Run: headless pygame with SDL's dummy video driver; simulated clock (each Clock.tick advances the game by its frame time, no real sleeping); random seed 0; keys injected as events and as key.get_pressed() state; no mouse input.
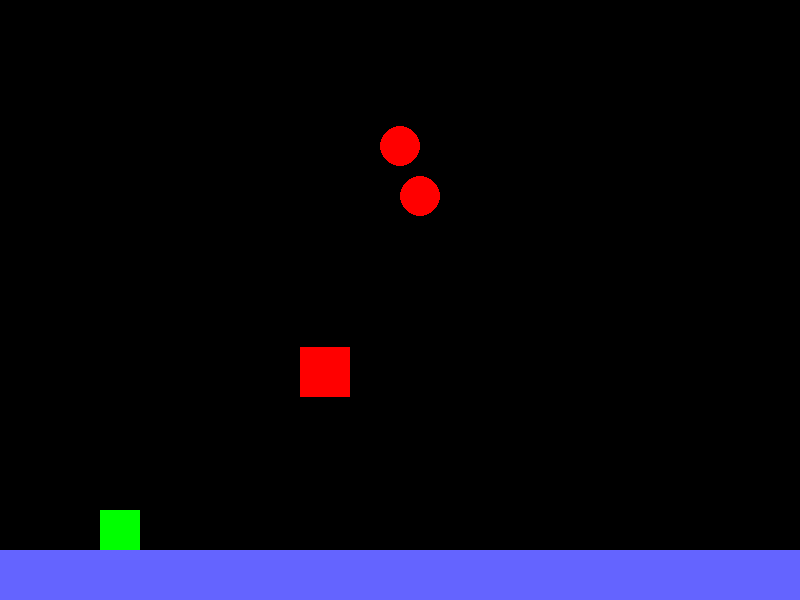
Frame 1 of 4 · flips 1–60 · no input
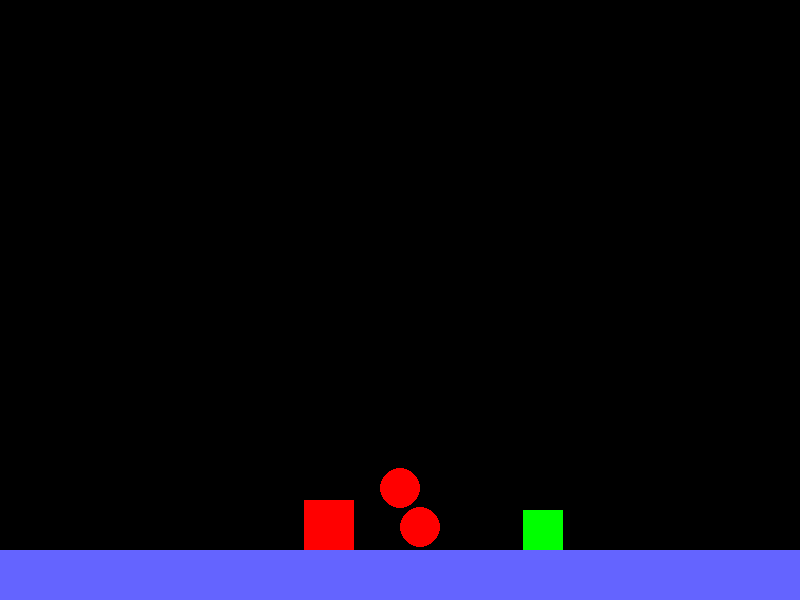
Frame 2 of 4 · flips 61–180 · tapped SPACE, RETURN · held RIGHT (→), D
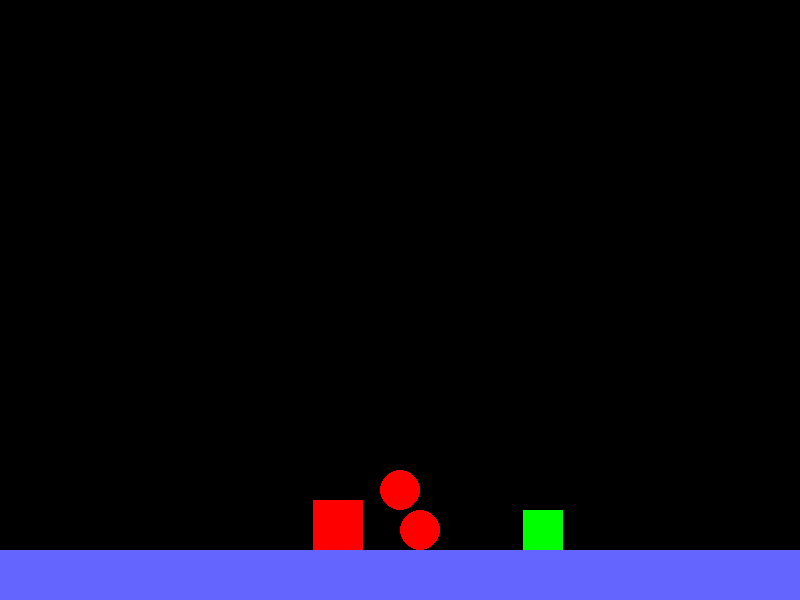
Frame 3 of 4 · flips 181–300 · held DOWN (↓), S
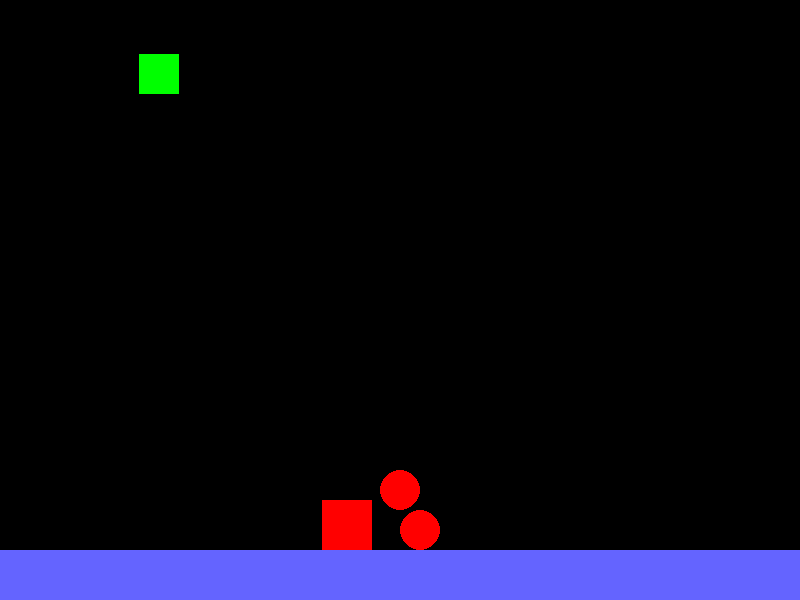
Frame 4 of 4 · flips 301–420 · held LEFT (←), A, UP (↑), W

The pygame program that drew these frames:

import pygame
import math

# Constants
GRAVITY = 100
FRICTION = 0.98
ELASTICITY = 0.1  # Coefficient of restitution for bouncy collisions

class Rigidbody():
    def __init__(self, x, y, width, height, mass=1):
        self.mass = mass
        self.inv_mass = 1 / mass if mass > 0 else 0
        self.rect = pygame.Rect(x, y, width, height)
        self.position = pygame.Vector2(self.rect.center)
        self.velocity = pygame.Vector2(0, 0)
        self.acceleration = pygame.Vector2(0, 0)
        self.angular_velocity = 0
        self.rotation = 0
        self.is_grounded = False

    def apply_force(self, force):
        self.acceleration += force * self.inv_mass

    def apply_torque(self, torque):
        inertia = (1 / 12) * self.mass * (self.rect.width ** 2 + self.rect.height ** 2)
        self.angular_velocity += torque / inertia

    def apply_gravity(self):
        if not self.is_grounded:
            self.apply_force(pygame.Vector2(0, GRAVITY * self.mass))

    def update(self, dt):
        # Update velocity and position
        self.velocity += self.acceleration * dt
        self.position += self.velocity * dt
        self.rotation += self.angular_velocity * dt
        self.rect.center = self.position

        # Apply friction
        if self.is_grounded:
            self.velocity.x *= FRICTION

        # Reset acceleration
        self.acceleration = pygame.Vector2(0, 0)

    def check_collision(self, other):
        if isinstance(other, Circle):
            self.aabb_circle_collision(other)
        elif isinstance(self, Circle) and isinstance(other, Circle):
            self.circle_collision(other)
        else:
            self.aabb_collision(other)

    def aabb_collision(self, other):
        if self.rect.colliderect(other.rect):
            penetration_vector = self.resolve_penetration(self.rect, other.rect)
            self.position -= penetration_vector / 2
            other.position += penetration_vector / 2
            normal = pygame.Vector2(0, -1 if penetration_vector.y else 1)
            self.resolve_velocity(other, normal)

    def aabb_circle_collision(self, circle):
        closest_x = max(self.rect.left, min(circle.position.x, self.rect.right))
        closest_y = max(self.rect.top, min(circle.position.y, self.rect.bottom))
        closest_point = pygame.Vector2(closest_x, closest_y)
        distance_vector = circle.position - closest_point
        distance = distance_vector.length()
        if distance < circle.radius:
            overlap = circle.radius - distance
            normal = distance_vector.normalize()
            circle.position += normal * overlap
            self.resolve_velocity(circle, normal)

    def resolve_penetration(self, rect1, rect2):
        dx = min(rect1.right - rect2.left, rect2.right - rect1.left)
        dy = min(rect1.bottom - rect2.top, rect2.bottom - rect1.top)
        if abs(dx) < abs(dy):
            return pygame.Vector2(dx, 0)
        else:
            return pygame.Vector2(0, dy)

    def resolve_velocity(self, other, normal):
        relative_velocity = self.velocity - other.velocity
        normal_velocity = relative_velocity.dot(normal)
        if normal_velocity > 0:
            return

        impulse = -(1 + ELASTICITY) * normal_velocity
        impulse /= self.inv_mass + other.inv_mass

        impulse_vector = impulse * normal
        self.velocity += impulse_vector * self.inv_mass
        other.velocity -= impulse_vector * other.inv_mass

    def draw(self, screen):
        pygame.draw.rect(screen, (255, 0, 0), self.rect)

class Circle(Rigidbody):
    def __init__(self, x, y, radius, mass=1):
        super().__init__(x - radius, y - radius, radius * 2, radius * 2, mass)
        self.radius = radius

    def circle_collision(self, other):
        distance_vector = self.position - other.position
        distance = distance_vector.length()
        if distance < self.radius + other.radius:
            overlap = (self.radius + other.radius) - distance
            normal = distance_vector.normalize()
            self.position += normal * (overlap / 2)
            other.position -= normal * (overlap / 2)
            self.resolve_velocity(other, normal)

    def draw(self, screen):
        pygame.draw.circle(screen, (255, 0, 0), (int(self.position.x), int(self.position.y)), self.radius)

class Platform(Rigidbody):
    def __init__(self, x, y, width, height):
        super().__init__(x, y, width, height, mass=math.inf)  # Infinite mass to make it static

    def apply_gravity(self):
        pass  # Platforms do not experience gravity

    def update(self, dt):
        pass  # Platforms do not update their position

    def draw(self, screen):
        pygame.draw.rect(screen, (100, 100, 255), self.rect)  # Draw platform in blue

class CharacterBody2D():
    def __init__(self, x, y, width, height):
        self.rect = pygame.Rect(x, y, width, height)
        self.position = pygame.Vector2(self.rect.topleft)
        self.velocity = pygame.Vector2(0, 0)
        self.is_grounded = False
        self.normal = pygame.Vector2(0, 0)

    def move_and_slide(self, velocity, floor_normal=pygame.Vector2(0, -1)):
        self.velocity = velocity

        # Apply movement
        self.position += self.velocity
        self.rect.topleft = self.position

        # Reset normal and grounded state
        self.normal = pygame.Vector2(0, 0)
        self.is_grounded = False

        # Simulate collisions
        for other in objects:
            if other is not self and self.rect.colliderect(other.rect):
                if isinstance(other, Rigidbody) and other.mass < math.inf:
                    self.push_rigidbody(other)  # Apply force to the rigidbody
                self.resolve_collision(other)

    def push_rigidbody(self, rigidbody):
        """ Apply force to move a Rigidbody when pushing it. """
        push_direction = pygame.Vector2(0, 0)

        # Check if pushing from the sides
        if self.velocity.x > 0 and self.rect.right > rigidbody.rect.left:  # Pushing right
            push_direction = pygame.Vector2(1, 0)
        elif self.velocity.x < 0 and self.rect.left < rigidbody.rect.right:  # Pushing left
            push_direction = pygame.Vector2(-1, 0)

        force_magnitude = 100  # Adjust this value for stronger pushing force
        rigidbody.apply_force(push_direction * force_magnitude)

    def resolve_collision(self, other):
        penetration_vector = self.resolve_penetration(self.rect, other.rect)
        
        # Correctly set the collision normal based on the penetration direction
        if abs(penetration_vector.x) > abs(penetration_vector.y):
            # Horizontal collision
            normal = pygame.Vector2(1 if penetration_vector.x > 0 else -1, 0)
        else:
            # Vertical collision
            normal = pygame.Vector2(0, 1 if penetration_vector.y > 0 else -1)

        # Apply the penetration resolution
        self.position -= penetration_vector
        self.rect.topleft = self.position

        # Update normal and grounded state
        if normal.y < 0:  # Collision from the bottom
            self.is_grounded = True
        self.normal = normal            

    def resolve_penetration(self, rect1, rect2):
        dx = min(rect1.right - rect2.left, rect2.right - rect1.left)
        dy = min(rect1.bottom - rect2.top, rect2.bottom - rect1.top)

        if abs(dx) < abs(dy):  # Horizontal collision
            return pygame.Vector2(-dx if rect1.centerx > rect2.centerx else dx, 0)
        else:  # Vertical collision
            return pygame.Vector2(0, -dy if rect1.centery > rect2.centery else dy)


    def draw(self, screen):
        pygame.draw.rect(screen, (0, 255, 0), self.rect)

# Pygame setup
pygame.init()
screen = pygame.display.set_mode((800, 600))
clock = pygame.time.Clock()

# Create objects
ball1 = Circle(420, 150, 20, mass=2)
ball2 = Circle(400, 100, 20, mass=3)
box1 = Rigidbody(300, 300, 50, 50, mass=5)

floor = Platform(0, 550, 800, 50)
character = CharacterBody2D(100, 500, 40, 40)

objects = [ball1, ball2, box1, floor]

running = True
while running:
    dt = clock.tick(60) / 1000  # Delta time in seconds

    for event in pygame.event.get():
        if event.type == pygame.QUIT:
            running = False

    # Character movement
    keys = pygame.key.get_pressed()
    move_velocity = pygame.Vector2(0, 0)
    if keys[pygame.K_LEFT]:
        move_velocity.x = -200 * dt
    if keys[pygame.K_RIGHT]:
        move_velocity.x = 200 * dt
    if keys[pygame.K_UP]:
        move_velocity.y = -300 * dt
    if keys[pygame.K_DOWN]:
        move_velocity.y = 300 * dt
    # Apply gravity to character
    move_velocity.y += GRAVITY*0.01

    # Move and slide character
    character.move_and_slide(move_velocity)

    # Physics update for other objects
    for obj in objects:
        obj.apply_gravity()
        obj.update(dt)

    for i, obj1 in enumerate(objects):
        for obj2 in objects[i + 1:]:
            obj1.check_collision(obj2)

    # Drawing
    screen.fill((0, 0, 0))
    for obj in objects:
        obj.draw(screen)
    character.draw(screen)

    pygame.display.flip()

pygame.quit()
